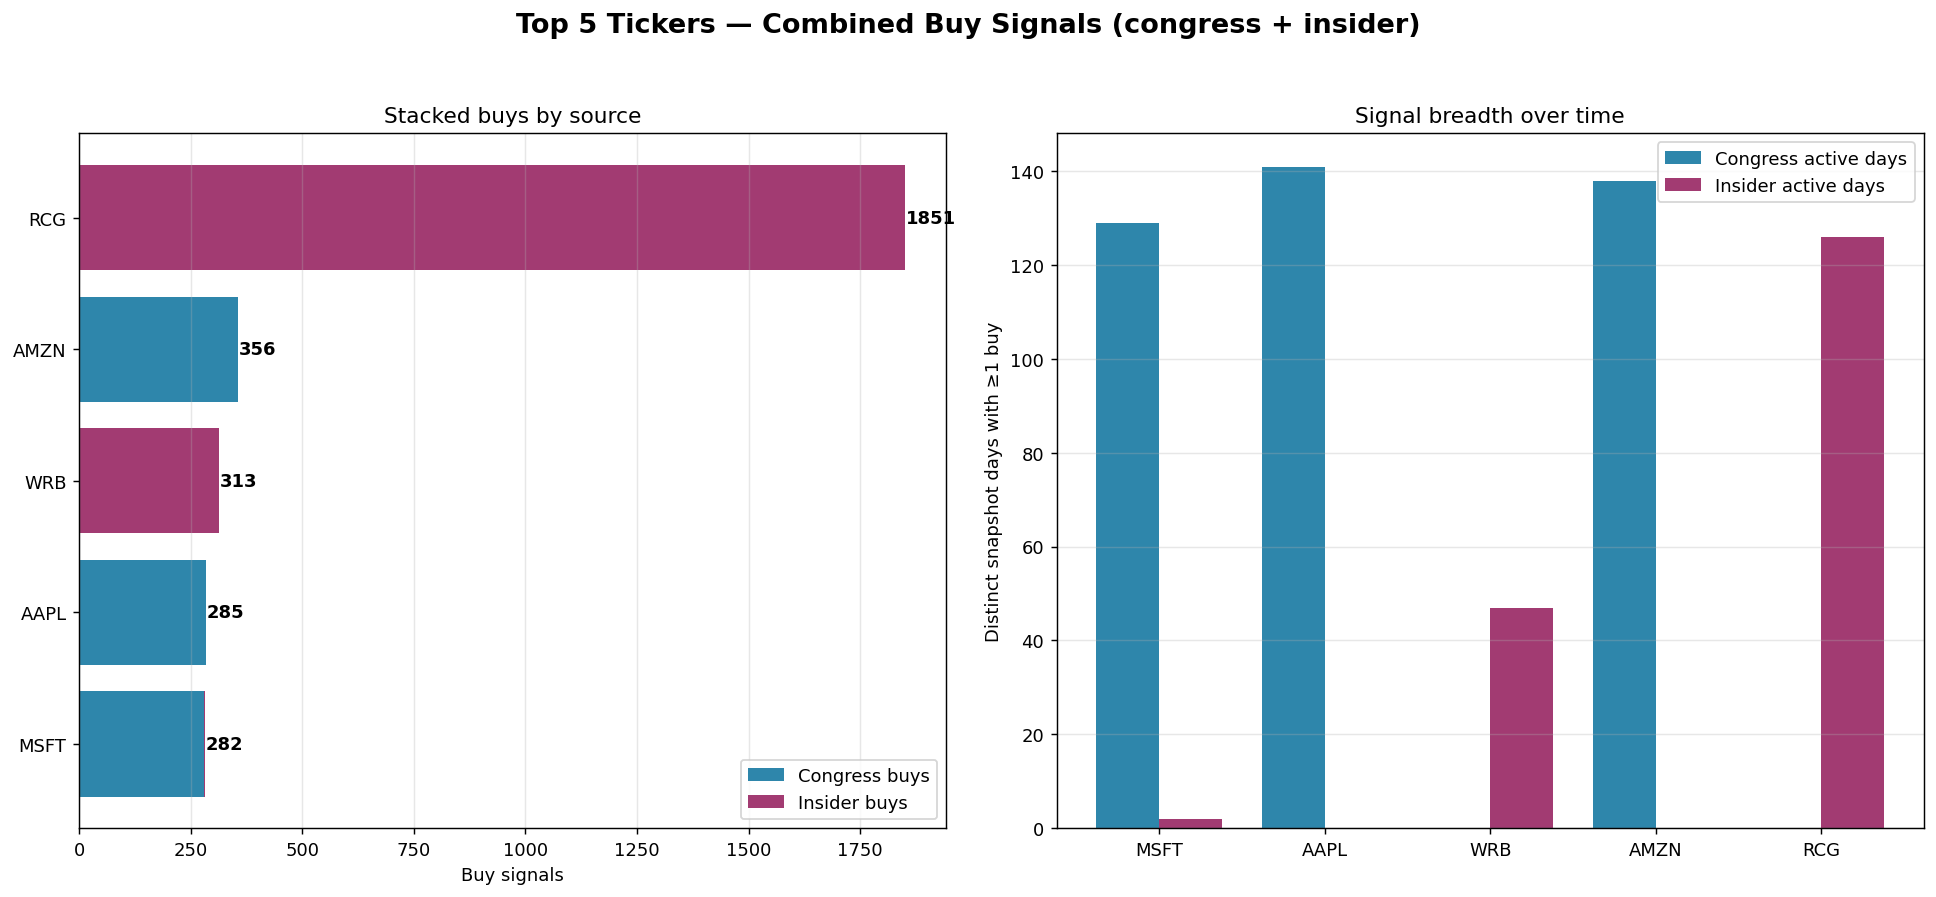

Data behind this chart, as committed beside it:
Ticker, Congress Buys, Insider Buys, Combined, Congress Days, Insider Days, Unique Politicians
RCG, 0, 1851, 1851, 0, 126, 0
AMZN, 356, 0, 356, 138, 0, 17
WRB, 0, 313, 313, 0, 47, 0
AAPL, 285, 0, 285, 141, 0, 17
MSFT, 280, 2, 282, 129, 2, 18
TPL, 0, 271, 271, 0, 127, 0
TSM, 145, 100, 245, 70, 10, 6
NTK, 235, 0, 235, 20, 0, 1
NVDA, 229, 0, 229, 82, 0, 11
MIGI, 0, 193, 193, 0, 15, 0
GOOGL, 187, 0, 187, 81, 0, 12
META, 179, 0, 179, 87, 0, 14
NFLX, 169, 0, 169, 90, 0, 7
AVGO, 166, 2, 168, 90, 2, 12
SG, 0, 152, 152, 0, 7, 0
SRZN, 0, 144, 144, 0, 22, 0
MNTR, 0, 140, 140, 0, 60, 0
TPVG, 0, 138, 138, 0, 23, 0
AMR, 0, 137, 137, 0, 16, 0
NAVN, 0, 133, 133, 0, 15, 0
ASA, 0, 133, 133, 0, 58, 0
BWFG, 0, 132, 132, 0, 17, 0
UUU, 0, 129, 129, 0, 46, 0
NYC, 0, 122, 122, 0, 34, 0
ABT, 106, 14, 120, 86, 9, 10
